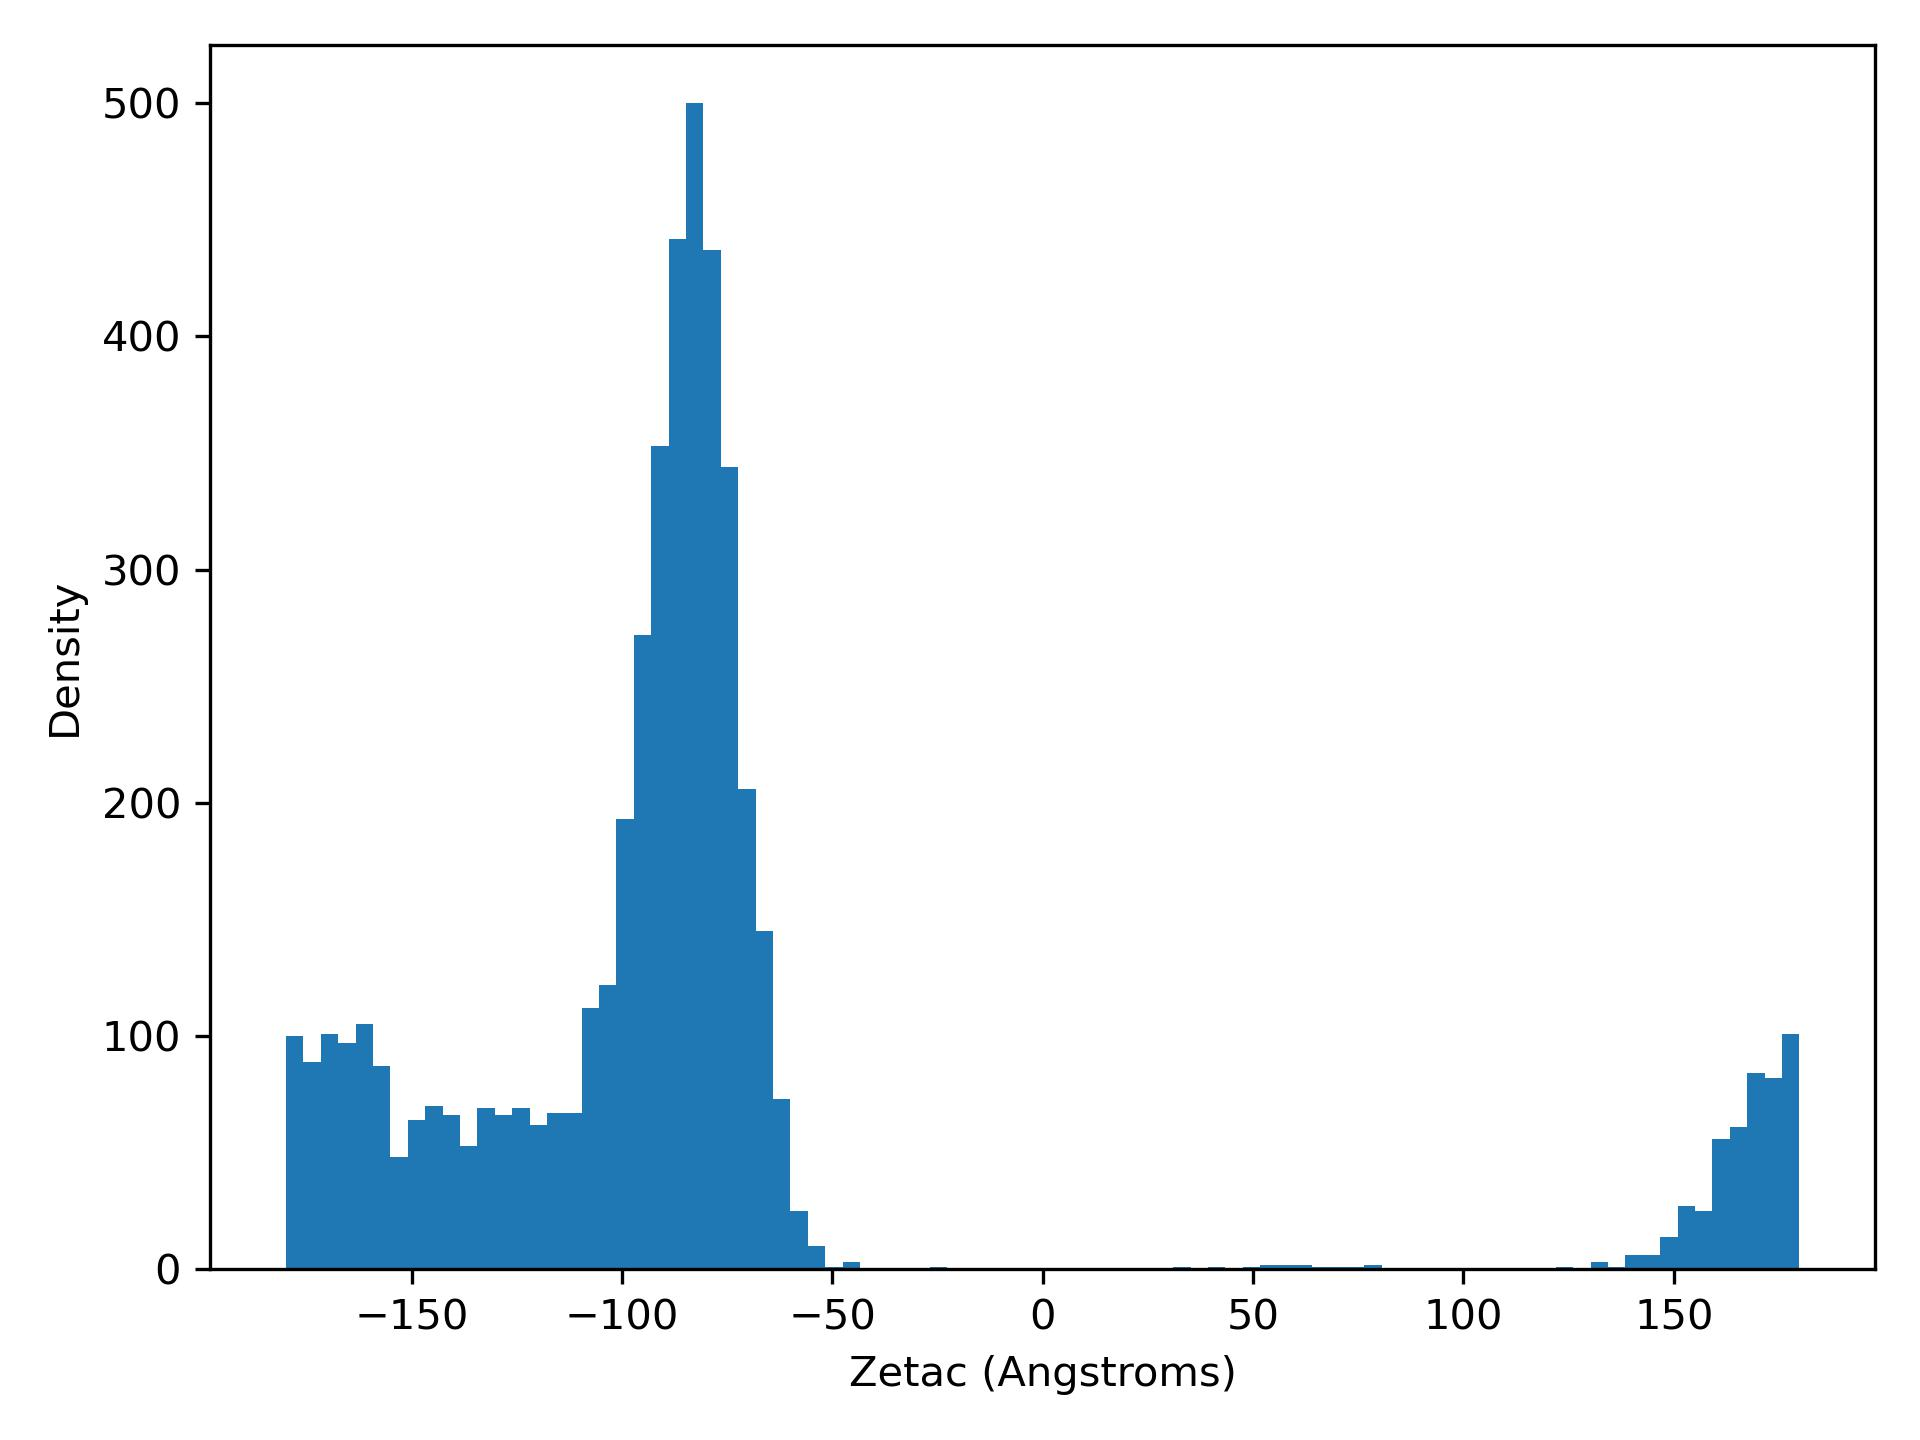

The table this chart was drawn from, first rows:
zetaC, density
-179.9, 100.0
-175.8, 89.0
-171.6, 101.0
-167.5, 97.0
-163.4, 105.0
-159.2, 87.0
-155.1, 48.0
-151, 64.0
-146.8, 70.0
-142.7, 66.0
-138.6, 53.0
-134.4, 69.0
-130.3, 66.0
-126.1, 69.0
-122, 62.0
-117.9, 67.0
-113.7, 67.0
-109.6, 112.0
-105.5, 122.0
-101.3, 193.0
-97.2, 272.0
-93.07, 353.0
-88.93, 442.0
-84.8, 500.0
-80.66, 437.0
-76.52, 344.0
-72.39, 206.0
-68.25, 145.0
-64.12, 73.0
-59.98, 25.0
-55.85, 10.0
-51.71, 1.0
-47.58, 3.0
-43.44, 0.0
-39.31, 0.0
-35.17, 0.0
-31.04, 0.0
-26.9, 1.0
-22.76, 0.0
-18.63, 0.0
-14.49, 0.0
-10.36, 0.0
-6.223, 0.0
-2.088, 0.0
2.048, 0.0
6.183, 0.0
10.32, 0.0
14.45, 0.0
18.59, 0.0
22.72, 0.0
26.86, 0.0
31, 1.0
35.13, 0.0
39.27, 1.0
43.4, 0.0
47.54, 1.0
51.67, 2.0
55.81, 2.0
59.94, 2.0
64.08, 1.0
... 27 more rows
